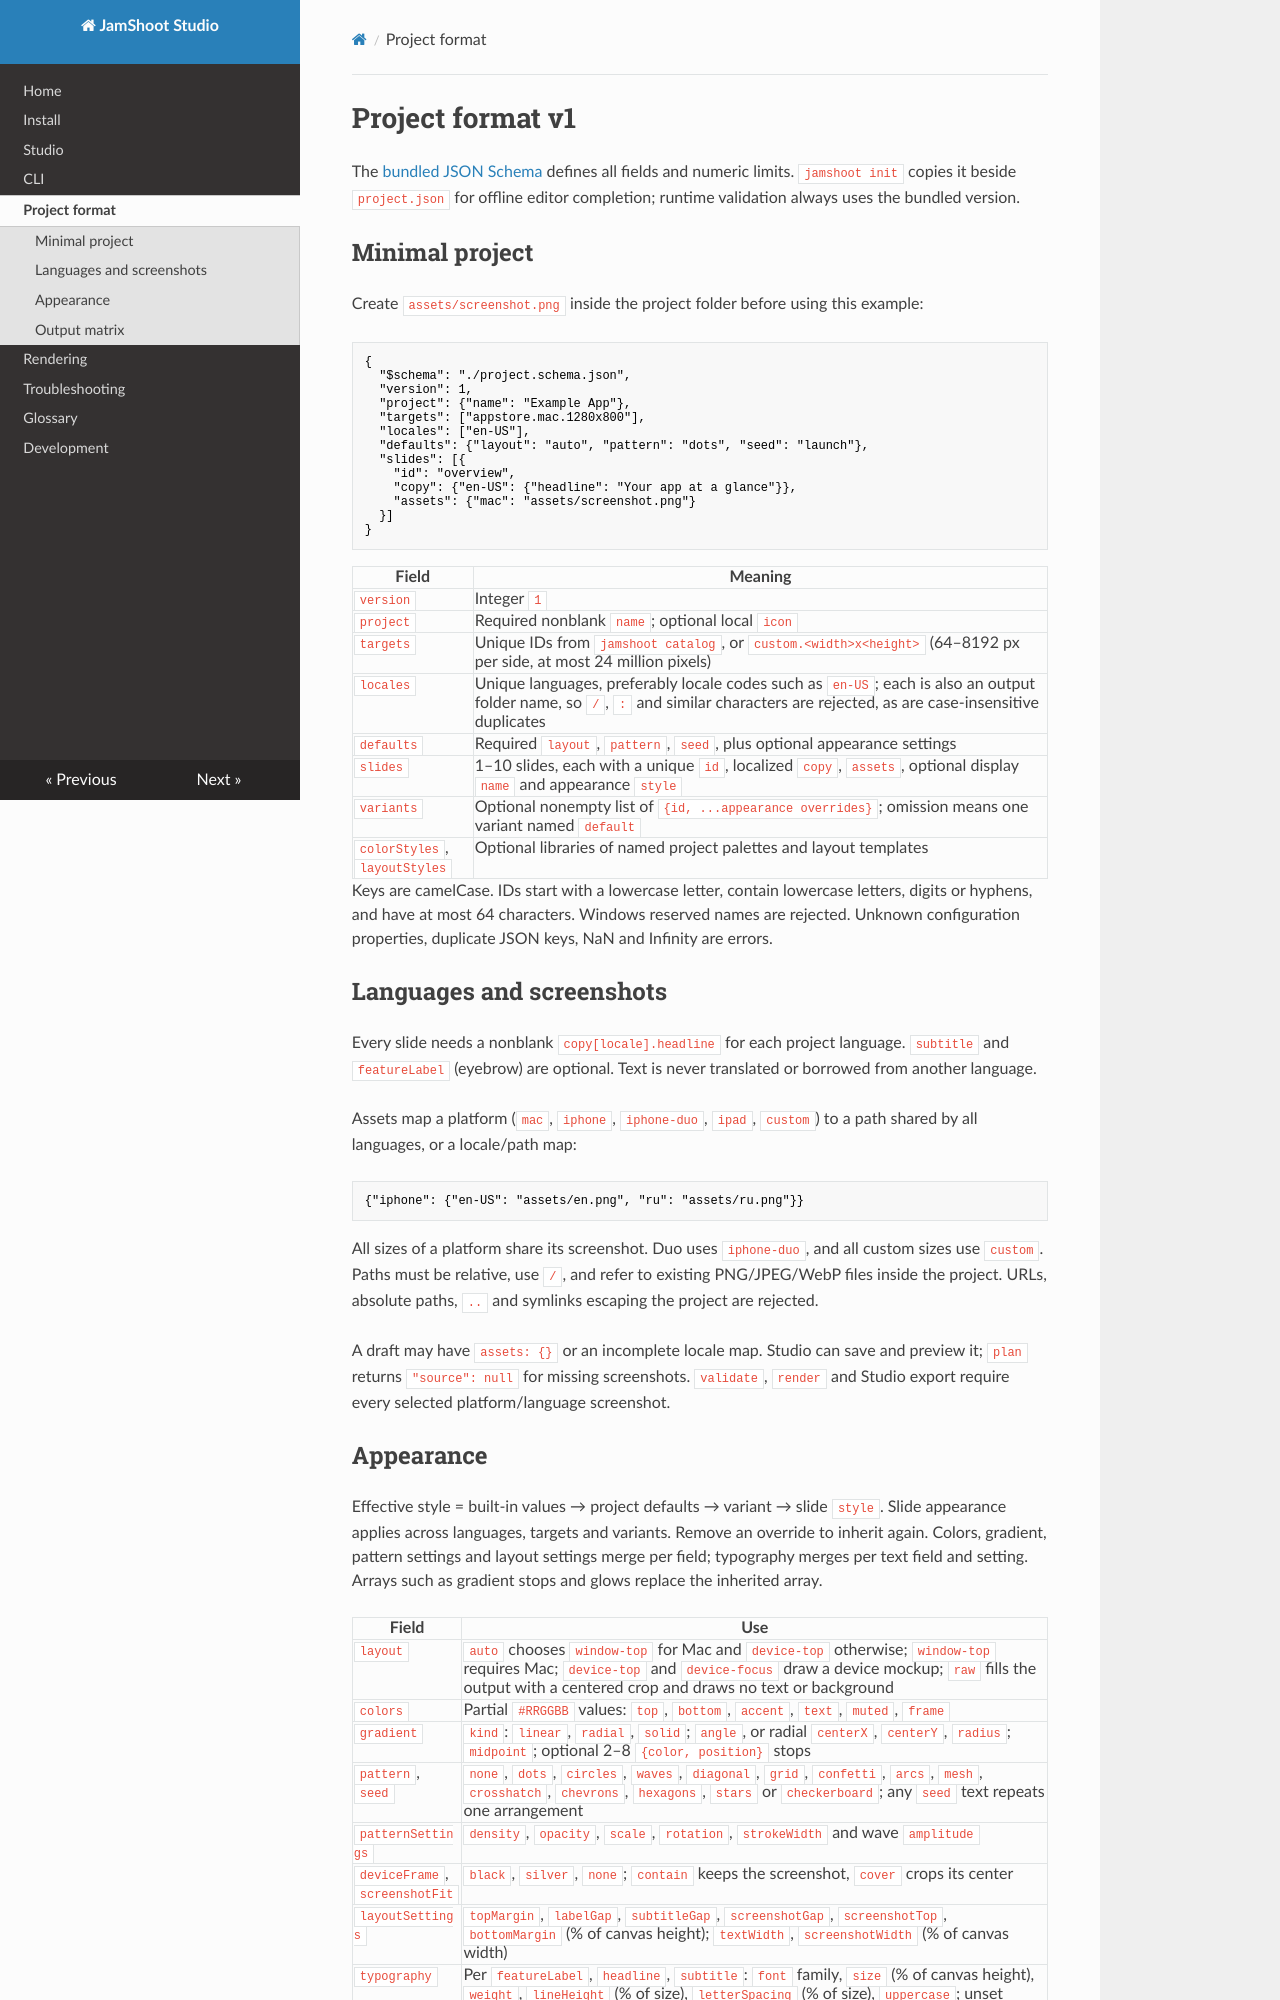

repository: jamshoot-apps/jamshoot-studio · page: project-schema/index.html · generator: mkdocs

# Project format v1

The [bundled JSON Schema](https://github.com/jamshoot-apps/jamshoot-studio/blob/main/src/jamshoot/data/project.schema.json) defines all fields
and numeric limits. `jamshoot init` copies it beside `project.json` for offline
editor completion; runtime validation always uses the bundled version.

## Minimal project

Create `assets/screenshot.png` inside the project folder before using this example:

```json
{
  "$schema": "./project.schema.json",
  "version": 1,
  "project": {"name": "Example App"},
  "targets": ["appstore.mac.1280x800"],
  "locales": ["en-US"],
  "defaults": {"layout": "auto", "pattern": "dots", "seed": "launch"},
  "slides": [{
    "id": "overview",
    "copy": {"en-US": {"headline": "Your app at a glance"}},
    "assets": {"mac": "assets/screenshot.png"}
  }]
}
```

| Field | Meaning |
| --- | --- |
| `version` | Integer `1` |
| `project` | Required nonblank `name`; optional local `icon` |
| `targets` | Unique IDs from `jamshoot catalog`, or `custom.<width>x<height>` (64–8192 px per side, at most 24 million pixels) |
| `locales` | Unique languages, preferably locale codes such as `en-US`; each is also an output folder name, so `/`, `:` and similar characters are rejected, as are case-insensitive duplicates |
| `defaults` | Required `layout`, `pattern`, `seed`, plus optional appearance settings |
| `slides` | 1–10 slides, each with a unique `id`, localized `copy`, `assets`, optional display `name` and appearance `style` |
| `variants` | Optional nonempty list of `{id, ...appearance overrides}`; omission means one variant named `default` |
| `colorStyles`, `layoutStyles` | Optional libraries of named project palettes and layout templates |

Keys are camelCase. IDs start with a lowercase letter, contain lowercase letters,
digits or hyphens, and have at most 64 characters. Windows reserved names are rejected.
Unknown configuration properties, duplicate JSON keys, NaN and Infinity are errors.

## Languages and screenshots

Every slide needs a nonblank `copy[locale].headline` for each project language.
`subtitle` and `featureLabel` (eyebrow) are optional. Text is never translated or
borrowed from another language.

Assets map a platform (`mac`, `iphone`, `iphone-duo`, `ipad`, `custom`) to a path
shared by all languages, or a locale/path map:

```json
{"iphone": {"en-US": "assets/en.png", "ru": "assets/ru.png"}}
```

All sizes of a platform share its screenshot. Duo uses `iphone-duo`, and all custom
sizes use `custom`. Paths must be relative, use `/`, and refer to existing
PNG/JPEG/WebP files inside the project. URLs, absolute paths, `..` and symlinks
escaping the project are rejected.

A draft may have `assets: {}` or an incomplete locale map. Studio can save and
preview it; `plan` returns `"source": null` for missing screenshots. `validate`,
`render` and Studio export require every selected platform/language screenshot.
